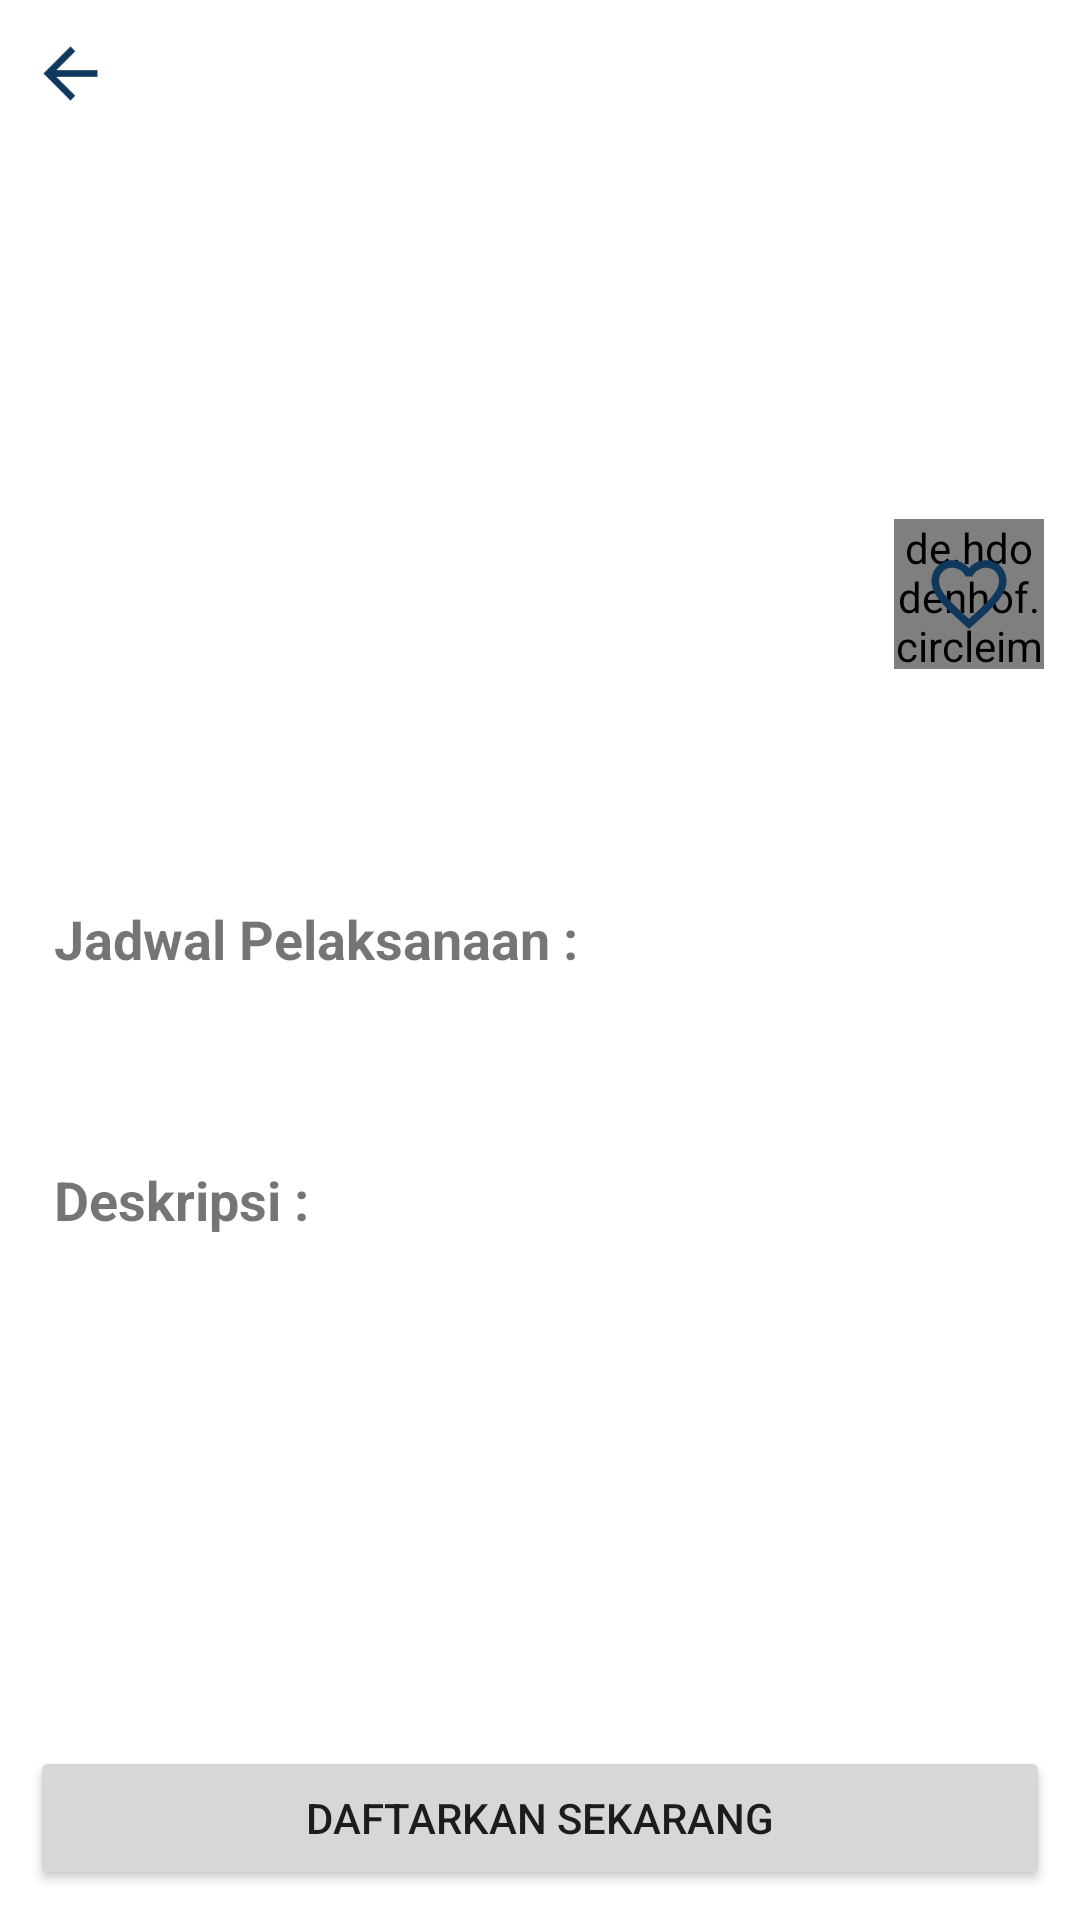

Write the Android layout XML for this screen, with the resource values it uses.
<!-- AndroidManifest.xml: application theme Theme.MyDicodingEvent -->
<!-- res/layout/activity_detail_event.xml -->
<?xml version="1.0" encoding="utf-8"?>
<androidx.constraintlayout.widget.ConstraintLayout xmlns:android="http://schemas.android.com/apk/res/android"
    xmlns:app="http://schemas.android.com/apk/res-auto"
    xmlns:tools="http://schemas.android.com/tools"
    android:id="@+id/main"
    android:layout_width="match_parent"
    android:layout_height="match_parent">


    <ProgressBar
        android:id="@+id/progressBar"
        style="?android:attr/progressBarStyle"
        android:layout_width="wrap_content"
        android:layout_height="wrap_content"
        android:visibility="gone"
        app:layout_constraintBottom_toBottomOf="parent"
        app:layout_constraintEnd_toEndOf="parent"
        app:layout_constraintStart_toStartOf="parent"
        app:layout_constraintTop_toTopOf="parent"
        tools:visibility="visible" />

    <ScrollView
        android:id="@+id/scroll_view"
        android:layout_width="0dp"
        android:layout_height="0dp"
        app:layout_constraintTop_toTopOf="parent"
        app:layout_constraintBottom_toBottomOf="@id/buttonRegister"
        app:layout_constraintStart_toStartOf="parent"
        app:layout_constraintEnd_toEndOf="parent">

        <androidx.constraintlayout.widget.ConstraintLayout
            android:layout_width="match_parent"
            android:layout_height="wrap_content">

            <ImageView
                android:id="@+id/mediaCover"
                android:layout_width="match_parent"
                android:layout_height="200dp"
                android:scaleType="centerCrop"
                app:layout_constraintEnd_toEndOf="parent"
                app:layout_constraintStart_toStartOf="parent"
                app:layout_constraintTop_toTopOf="parent" />

            <FrameLayout
                android:id="@+id/btn_fav"
                android:layout_width="50dp"
                android:layout_height="50dp"
                android:layout_gravity="center"
                app:layout_constraintEnd_toEndOf="parent"
                app:layout_constraintTop_toTopOf="parent"
                android:layout_marginTop="173dp"
                android:layout_marginEnd="12dp">

                
                <de.hdodenhof.circleimageview.CircleImageView
                    android:layout_width="match_parent"
                    android:layout_height="match_parent"
                    app:civ_circle_background_color="@color/purple_100"
                    android:src="@android:color/transparent" />

                
                <ImageView
                    android:id="@+id/fav_icon"
                    android:layout_width="30dp"
                    android:layout_height="30dp"
                    android:src="@drawable/ic_favorite"
                    android:layout_gravity="center"
                    android:contentDescription="@string/love_icon" />

            </FrameLayout>


            <ImageView
                android:id="@+id/back_btn"
                android:layout_width="27dp"
                android:layout_height="29dp"
                android:layout_marginStart="10dp"
                android:layout_marginTop="10dp"
                android:src="@drawable/ic_back"
                app:layout_constraintStart_toStartOf="parent"
                app:layout_constraintTop_toTopOf="parent" />

            <LinearLayout
                android:layout_width="match_parent"
                android:layout_height="wrap_content"
                android:orientation="vertical"
                android:padding="10dp"
                app:layout_constraintTop_toBottomOf="@id/mediaCover">

                <TextView
                    android:id="@+id/tvName"
                    android:layout_width="wrap_content"
                    android:layout_height="wrap_content"
                    android:layout_marginHorizontal="8dp"
                    android:layout_marginTop="1dp"
                    android:textSize="20sp"
                    android:textStyle="bold" />

                <TextView
                    android:id="@+id/tvOwnerName"
                    android:layout_width="wrap_content"
                    android:layout_height="wrap_content"
                    android:layout_marginHorizontal="8dp"
                    android:layout_marginTop="6dp"
                    android:textSize="15sp" />

                <TextView
                    android:id="@+id/tvRegistrans"
                    android:layout_width="wrap_content"
                    android:layout_height="wrap_content"
                    android:layout_marginHorizontal="8dp"
                    android:layout_marginTop="6dp"
                    android:textSize="15sp" />

                <TextView
                    android:id="@+id/exCalendar"
                    android:layout_width="wrap_content"
                    android:layout_height="wrap_content"
                    android:layout_marginHorizontal="8dp"
                    android:layout_marginTop="10dp"
                    android:text="@string/jadwal_pelaksanaan"
                    android:textSize="18sp"
                    android:textStyle="bold" />

                <TextView
                    android:id="@+id/tvBeginTime"
                    android:layout_width="wrap_content"
                    android:layout_height="wrap_content"
                    android:layout_marginHorizontal="8dp"
                    android:layout_marginTop="6dp"
                    android:textSize="15sp" />

                <TextView
                    android:id="@+id/tvEndTime"
                    android:layout_width="wrap_content"
                    android:layout_height="wrap_content"
                    android:layout_marginHorizontal="8dp"
                    android:layout_marginTop="6dp"
                    android:textSize="15sp" />

                <TextView
                    android:id="@+id/exDescription"
                    android:layout_width="wrap_content"
                    android:layout_height="wrap_content"
                    android:layout_marginHorizontal="8dp"
                    android:text="@string/deskripsi"
                    android:layout_marginTop="10dp"
                    android:textSize="18sp"
                    android:textStyle="bold" />

                <TextView
                    android:id="@+id/tvDescription"
                    android:layout_width="wrap_content"
                    android:layout_height="wrap_content"
                    android:layout_marginHorizontal="8dp"
                    android:layout_marginTop="6dp"
                    android:textSize="15sp" />
            </LinearLayout>

        </androidx.constraintlayout.widget.ConstraintLayout>
    </ScrollView>

    <Button
        android:id="@+id/buttonRegister"
        android:layout_width="0dp"
        android:layout_height="wrap_content"
        android:text="@string/title_register"
        android:layout_margin="10dp"
        app:layout_constraintStart_toStartOf="parent"
        app:layout_constraintEnd_toEndOf="parent"
        app:layout_constraintBottom_toBottomOf="parent"
        tools:ignore="VisualLintButtonSize" />


</androidx.constraintlayout.widget.ConstraintLayout>
<!-- resources referenced by this layout -->
<resources>
  <color name="purple_100">#DFC4FB</color>
  <!-- drawable ic_back (drawable) -->
  <vector xmlns:android="http://schemas.android.com/apk/res/android" android:autoMirrored="true" android:height="24dp" android:tint="#10375C" android:viewportHeight="24" android:viewportWidth="24" android:width="24dp">
        
      <path android:fillColor="@android:color/white" android:pathData="M20,11H7.83l5.59,-5.59L12,4l-8,8 8,8 1.41,-1.41L7.83,13H20v-2z"/>
      
  </vector>
  <!-- drawable ic_favorite (drawable) -->
  <vector xmlns:android="http://schemas.android.com/apk/res/android" android:height="24dp" android:tint="#10375C" android:viewportHeight="24" android:viewportWidth="24" android:width="24dp">
        
      <path android:fillColor="@android:color/white" android:pathData="M16.5,3c-1.74,0 -3.41,0.81 -4.5,2.09C10.91,3.81 9.24,3 7.5,3 4.42,3 2,5.42 2,8.5c0,3.78 3.4,6.86 8.55,11.54L12,21.35l1.45,-1.32C18.6,15.36 22,12.28 22,8.5 22,5.42 19.58,3 16.5,3zM12.1,18.55l-0.1,0.1 -0.1,-0.1C7.14,14.24 4,11.39 4,8.5 4,6.5 5.5,5 7.5,5c1.54,0 3.04,0.99 3.57,2.36h1.87C13.46,5.99 14.96,5 16.5,5c2,0 3.5,1.5 3.5,3.5 0,2.89 -3.14,5.74 -7.9,10.05z"/>
      
  </vector>
  <string name="deskripsi">Deskripsi : </string>
  <string name="jadwal_pelaksanaan">Jadwal Pelaksanaan :</string>
  <string name="love_icon">love_icon</string>
  <string name="title_register">Daftarkan Sekarang</string>
  <style name="Theme.MyDicodingEvent" parent="Theme.MaterialComponents.DayNight.DarkActionBar">
          
          <item name="colorPrimary">@color/primary</item>
          <item name="colorPrimaryVariant">@color/purple_700</item>
          <item name="colorOnPrimary">@color/white</item>
          
          <item name="colorSecondary">@color/teal_200</item>
          <item name="colorSecondaryVariant">@color/teal_700</item>
          <item name="colorOnSecondary">@color/black</item>
          
          <item name="android:statusBarColor">?attr/colorPrimaryVariant</item>
  
          
      </style>
  <color name="primary">#10375C</color>
  <color name="purple_700">#FF3700B3</color>
  <color name="white">#FFFFFFFF</color>
  <color name="teal_200">#FF03DAC5</color>
  <color name="teal_700">#FF018786</color>
  <color name="black">#FF000000</color>
</resources>
